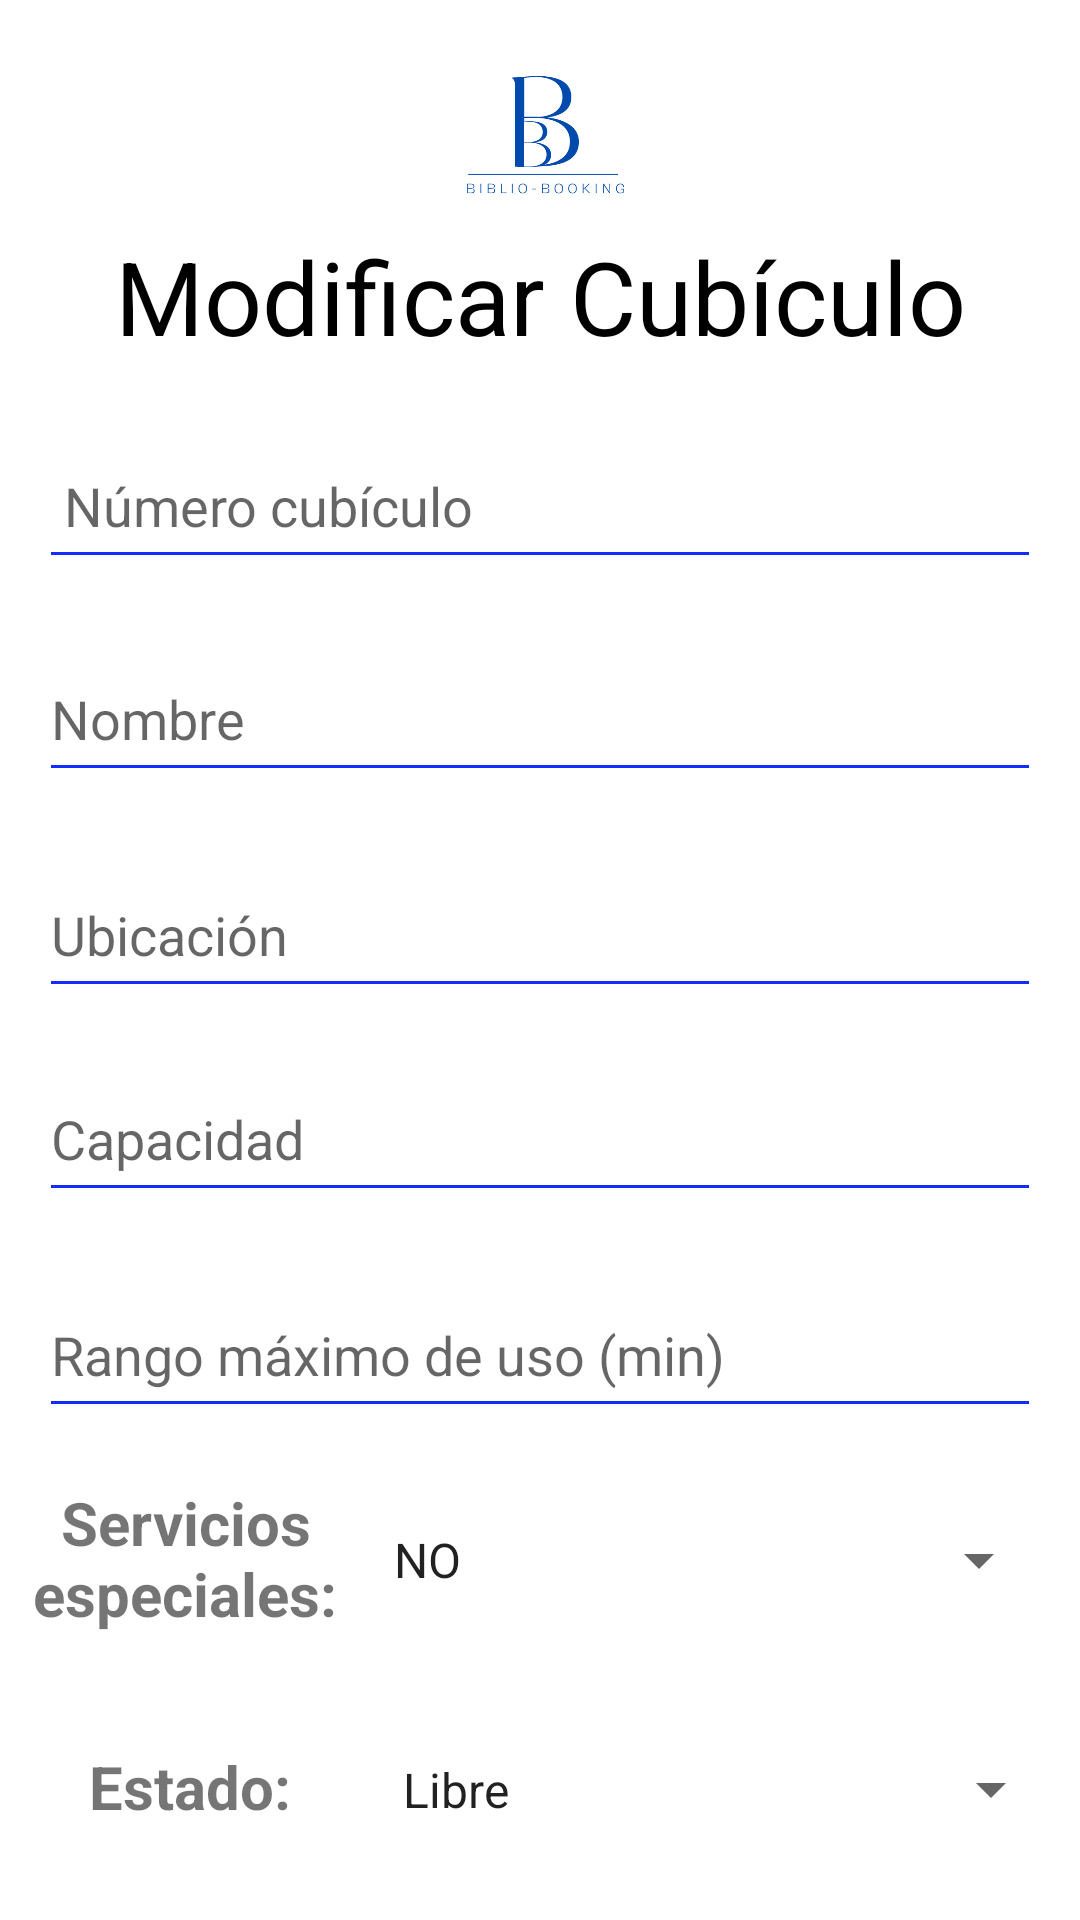

Produce the Android XML layout that renders to this screen, including the resource entries it uses.
<!-- AndroidManifest.xml: application theme Theme.BiblioBooking -->
<!-- res/layout/activity_modificar_cubiculo.xml -->
<?xml version="1.0" encoding="utf-8"?>
<androidx.constraintlayout.widget.ConstraintLayout xmlns:android="http://schemas.android.com/apk/res/android"
    xmlns:app="http://schemas.android.com/apk/res-auto"
    xmlns:tools="http://schemas.android.com/tools"
    android:layout_width="match_parent"
    android:layout_height="match_parent"
    tools:context=".ModificarCubiculoActivity">

    <androidx.appcompat.widget.AppCompatButton
        android:id="@+id/buscar2"
        android:layout_width="159dp"
        android:layout_height="51dp"
        android:layout_marginTop="656dp"
        android:background="@drawable/round_button_background"
        android:backgroundTint="#0C25A6"
        android:fontFamily="sans-serif-medium"
        android:text="Buscar Cubículo"
        android:textAlignment="center"
        android:textColor="#FFFFFF"
        android:textSize="12sp"
        app:layout_constraintEnd_toStartOf="@+id/guardar2"
        app:layout_constraintStart_toStartOf="parent"
        app:layout_constraintTop_toTopOf="parent" />

    <androidx.appcompat.widget.AppCompatButton
        android:id="@+id/guardar2"
        android:layout_width="158dp"
        android:layout_height="51dp"
        android:layout_marginTop="656dp"
        android:background="@drawable/round_button_background"
        android:backgroundTint="#0C25A6"
        android:fontFamily="sans-serif-medium"
        android:text="Guardar Cambios"
        android:textAlignment="center"
        android:textColor="#FFFFFF"
        android:textSize="12sp"
        app:layout_constraintEnd_toEndOf="parent"
        app:layout_constraintStart_toEndOf="@+id/buscar2"
        app:layout_constraintTop_toTopOf="parent" />

    <ImageView
        android:id="@+id/imageView2"
        android:layout_width="99dp"
        android:layout_height="78dp"
        app:layout_constraintEnd_toEndOf="parent"
        app:layout_constraintStart_toStartOf="parent"
        app:layout_constraintTop_toTopOf="parent"
        app:srcCompat="@drawable/logo2" />

    <Spinner
        android:id="@+id/spinnerservicios"
        android:layout_width="227dp"
        android:layout_height="64dp"
        android:layout_marginTop="488dp"
        android:entries="@array/opciones_array"
        app:layout_constraintEnd_toEndOf="parent"
        app:layout_constraintStart_toEndOf="@+id/serviciostexto"
        app:layout_constraintTop_toTopOf="parent" />

    <TextView
        android:id="@+id/serviciostexto"
        android:layout_width="104dp"
        android:layout_height="58dp"
        android:layout_marginTop="494dp"
        android:text="Servicios especiales:"
        android:textAlignment="center"
        android:textSize="20sp"
        android:textStyle="bold"
        app:layout_constraintEnd_toStartOf="@+id/spinnerservicios"
        app:layout_constraintStart_toStartOf="parent"
        app:layout_constraintTop_toTopOf="parent" />

    <TextView
        android:id="@+id/estadotexto2"
        android:layout_width="wrap_content"
        android:layout_height="wrap_content"
        android:layout_marginStart="24dp"
        android:layout_marginTop="582dp"
        android:text="Estado:"
        android:textSize="20sp"
        android:textStyle="bold"
        app:layout_constraintEnd_toStartOf="@+id/estado2"
        app:layout_constraintStart_toStartOf="parent"
        app:layout_constraintTop_toTopOf="parent" />

    <Spinner
        android:id="@+id/estado2"
        android:layout_width="228dp"
        android:layout_height="63dp"
        android:layout_marginStart="24dp"
        android:layout_marginTop="565dp"
        android:entries="@array/opciones2_array"
        app:layout_constraintEnd_toEndOf="parent"
        app:layout_constraintStart_toEndOf="@+id/estadotexto2"
        app:layout_constraintTop_toTopOf="parent" />

    <com.google.android.material.textfield.TextInputEditText
        android:id="@+id/rangomax"
        android:layout_width="334dp"
        android:layout_height="52dp"
        android:layout_marginTop="424dp"
        android:backgroundTint="#132BFF"
        android:hint="Rango máximo de uso (min)"
        android:inputType="number"
        app:layout_constraintEnd_toEndOf="parent"
        app:layout_constraintStart_toStartOf="parent"
        app:layout_constraintTop_toTopOf="parent" />

    <com.google.android.material.textfield.TextInputEditText
        android:id="@+id/capacidad"
        android:layout_width="334dp"
        android:layout_height="52dp"
        android:layout_marginTop="352dp"
        android:backgroundTint="#132BFF"
        android:hint="Capacidad"
        android:inputType="number"
        app:layout_constraintEnd_toEndOf="parent"
        app:layout_constraintStart_toStartOf="parent"
        app:layout_constraintTop_toTopOf="parent" />

    <com.google.android.material.textfield.TextInputEditText
        android:id="@+id/ubicacion"
        android:layout_width="334dp"
        android:layout_height="52dp"
        android:layout_marginTop="284dp"
        android:backgroundTint="#132BFF"
        android:hint="Ubicación"
        app:layout_constraintEnd_toEndOf="parent"
        app:layout_constraintStart_toStartOf="parent"
        app:layout_constraintTop_toTopOf="parent" />

    <com.google.android.material.textfield.TextInputEditText
        android:id="@+id/nombre2"
        android:layout_width="334dp"
        android:layout_height="52dp"
        android:layout_marginTop="212dp"
        android:backgroundTint="#132BFF"
        android:hint="Nombre"
        app:layout_constraintEnd_toEndOf="parent"
        app:layout_constraintStart_toStartOf="parent"
        app:layout_constraintTop_toTopOf="parent" />

    <com.google.android.material.textfield.TextInputEditText
        android:id="@+id/cubiculo"
        android:layout_width="334dp"
        android:layout_height="52dp"
        android:layout_marginTop="141dp"
        android:backgroundTint="#132BFF"
        android:hint=" Número cubículo"
        android:inputType="number"
        app:layout_constraintEnd_toEndOf="parent"
        app:layout_constraintStart_toStartOf="parent"
        app:layout_constraintTop_toTopOf="parent" />

    <TextView
        android:id="@+id/modifcartexto2"
        android:layout_width="336dp"
        android:layout_height="51dp"
        android:layout_marginTop="76dp"
        android:text="Modificar Cubículo"
        android:textAlignment="center"
        android:textColor="#000000"
        android:textSize="34sp"
        app:layout_constraintEnd_toEndOf="parent"
        app:layout_constraintStart_toStartOf="parent"
        app:layout_constraintTop_toTopOf="parent" />

</androidx.constraintlayout.widget.ConstraintLayout>
<!-- resources referenced by this layout -->
<resources>
  <string-array name="opciones2_array">
          <item>Libre</item>
          <item>Ocupado</item>
          <item>Mantenimiento</item>
      </string-array>
  <string-array name="opciones_array">
          <item>NO</item>
          <item>SI</item>
      </string-array>
  <!-- drawable logo2: png bitmap (drawable, 15128 bytes) -->
  <!-- drawable round_button_background (drawable) -->
  <shape xmlns:android="http://schemas.android.com/apk/res/android">
      <solid android:color="#0C25A6" /> 
      <corners android:radius="50dp" /> 
  </shape>
  <style name="Theme.BiblioBooking" parent="Theme.MaterialComponents.DayNight.DarkActionBar">
          
          <item name="colorPrimary">@color/purple_500</item>
          <item name="colorPrimaryVariant">@color/purple_700</item>
          <item name="colorOnPrimary">@color/white</item>
          
          <item name="colorSecondary">@color/teal_200</item>
          <item name="colorSecondaryVariant">@color/teal_700</item>
          <item name="colorOnSecondary">@color/black</item>
          
          <item name="android:statusBarColor">?attr/colorPrimaryVariant</item>
          
      </style>
  <!-- not gathered from this repository: default colours our renderer supplied (Android Studio template values) -->
  <color name="purple_500">#FF6200EE</color>
  <color name="purple_700">#FF3700B3</color>
  <color name="teal_200">#FF03DAC5</color>
  <color name="teal_700">#FF018786</color>
  <color name="black">#FF000000</color>
  <color name="white">#FFFFFFFF</color>
</resources>
